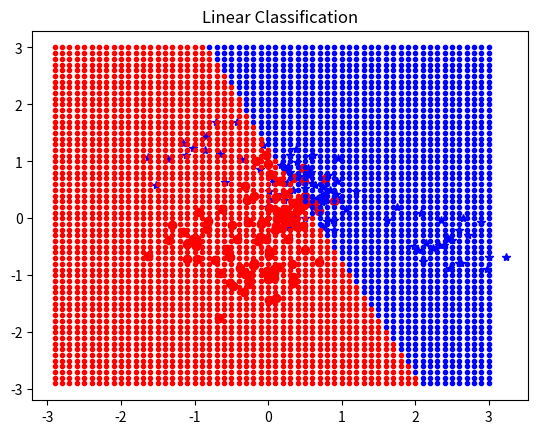
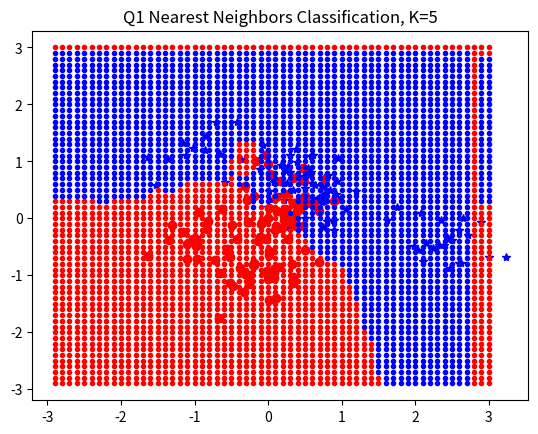
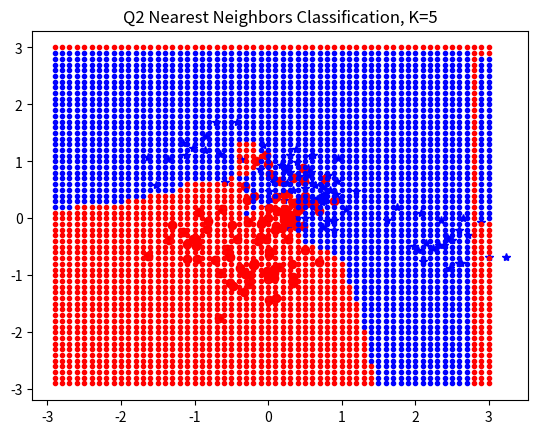

Write Python code to recreate these figures, in order.
#-------
# classification.m
# This script goes through examples in Hastie et al.'s book.
# Binary classification is performed in two ways: linear regression
# and nearest neighbors
# [redacted]
#-------

import numpy as np
from matplotlib import pyplot as plt

#-------
# parameters
#-------
num_clusters=5 # number of components (clusters) in mixture model
N=200 # total number of samples of training data
step=0.1
grid=np.arange(-3,3+step,step) # test data grid for each dimension
num_neighbors=5 # number of neighbors used in nearest neighbors

#-------
# mixture models
#-------
Gmean=np.random.randn(2,num_clusters) # locations of centers of clusters for green class
Rmean=np.random.randn(2,num_clusters) # -"- red class

#-------
# training data
#-------
samples=np.zeros((2,N)) # locations of samples in 2 dimensions
class_samples=np.zeros((N,1)) # class of each one (green or red)
cluster_variance=0.1 # variance of each cluster around its mean
for n in range(1,int(N/2)):
    Gcluster=int(np.ceil(np.random.rand(1)*num_clusters)) # select green cluster
    Rcluster=int(np.ceil(np.random.rand(1)*num_clusters)) # -"- red
    samples[:,n]=Gmean[:,Gcluster-1]+np.sqrt(cluster_variance)*np.random.randn(2) # generate green sample
    samples[:,int(n+N/2)]=Rmean[:,Rcluster-1]+np.sqrt(cluster_variance)*np.random.randn(2) # -"- red
    class_samples[n]=1 # green
    class_samples[int(n+N/2)]=0 # red

#-------
# test data - basically a 2-D grid
#-------
test_samples=np.zeros((2,np.size(grid)**2)) # locations of test samples
for n1 in range(1,np.size(grid)):
    for n2 in range(1,np.size(grid)):
        test_samples[0,int(n1+np.size(grid)*(n2-1))]=grid[n1] # first coordinate
        test_samples[1,int(n1+np.size(grid)*(n2-1))]=grid[n2] # second 

#------- 
# run classifiers on test grid
#-------
# linear model
#-------
beta,_,_,_ = np.linalg.lstsq(class_samples,np.transpose(samples)) # compute coefficients of least squares
beta=np.reshape(beta, (2,))
test_linear=(np.dot(beta,test_samples)>0.5)

#-------
# nearest neighbors 
#-------
test_NN=np.zeros((np.size(grid)**2,1)) # classification results on test data
for n1 in range(0,np.size(grid)-1):
    for n2 in range (0,np.size(grid)-1):
        distances=(grid[n1]-samples[0,:])**2+(grid[n2]-samples[1,:])**2 # distances to training samples
        distances_sort = np.sort(distances)
        distances_index = np.argsort(distances)
        neighbors=distances_index[0:num_neighbors]
        class_predicted=((np.sum(class_samples[neighbors-1])/num_neighbors)>0.5) # NN classifier
        test_NN[n1+np.size(grid)*(n2-1)-1]=class_predicted # store classification


#-------
# show data
#-------
## identify location indices (in test grid) that are red and green
r_locations=np.argwhere(np.logical_not(test_linear))
g_locations=np.argwhere(test_linear)

# linear classification plot
plt.figure()
plt.title("Linear Classification")
plt.subplot(111)
plt.plot(samples[0,1:int(N/2)],samples[1,1:int(N/2)],'b*', # green training samples
    samples[0,int(N/2+1):N],samples[1,int(N/2+1):N],'ro', # red training 
    test_samples[0,g_locations],test_samples[1,g_locations],'b.', # green test
    test_samples[0,r_locations],test_samples[1,r_locations],'r.') # red
  
plt.xlim=(-3,3) # boundaries for figure aligned with grid
plt.ylim=(-3,3)


# identify location indices (in test grid) that are red and green
r_locations=np.argwhere(np.logical_not(test_NN))
g_locations=np.argwhere(test_NN)

# NN plot
plt.figure()
plt.title("Q1 Nearest Neighbors Classification, K={}".format(num_neighbors))
plt.subplot(111)
plt.plot(samples[0,1:int(N/2-1)],samples[1,1:int(N/2-1)],'b*', # green training samples
    samples[0,int(N/2):N-1],samples[1,int(N/2):N-1],'ro', # red training 
    test_samples[0,g_locations-1],test_samples[1,g_locations-1],'b.', # green test
    test_samples[0,r_locations-1],test_samples[1,r_locations-1],'r.') # red
   
plt.xlim=(-3,3) # boundaries for figure aligned with grid
plt.ylim=(-3,3)


#%% Question 2
# Code to implement NN such that the nearest neighbor receives weight (K)/[K(K+1)/2], 
# the second nearest weight (K-1)/[K(K+1)/2], down to the K’th nearest neighbor whose weight is (1)/[K(K+1)/2]:
    
#-------
# nearest neighbors 
#-------
test_NN=np.zeros((np.size(grid)**2,1)) # classification results on test data
for n1 in range(0,np.size(grid)-1):
    for n2 in range (0,np.size(grid)-1):
        distances=(grid[n1]-samples[0,:])**2+(grid[n2]-samples[1,:])**2 # distances to training samples
        distances_sort = np.sort(distances)
        distances_index = np.argsort(distances)
        neighbors=distances_index[0:num_neighbors]
        #class_predicted=((np.sum(class_samples[neighbors-1])/num_neighbors)>0.5) # NN classifier
        tempK = num_neighbors
        allPredictions = [] #Add each neighbors weight to this list
        allWeights = [] #Add each K weight to this
        while tempK > 0:
            tempWeight = tempK / (num_neighbors*(num_neighbors+1)/2)
            allWeights.append(tempWeight)
            tempK -= 1

        for i in range(len(allWeights)):
            allPredictions.append(allWeights[i] * class_samples[neighbors-1][i])
        class_predicted = ((np.sum(allPredictions)) > 0.5)
        
        test_NN[n1+np.size(grid)*(n2-1)-1]=class_predicted # store classification


# identify location indices (in test grid) that are red and green
r_locations=np.argwhere(np.logical_not(test_NN))
g_locations=np.argwhere(test_NN)

# NN plot
plt.figure()
plt.title("Q2 Nearest Neighbors Classification, K={}".format(num_neighbors))
plt.subplot(111)
plt.plot(samples[0,1:int(N/2-1)],samples[1,1:int(N/2-1)],'b*', # green training samples
    samples[0,int(N/2):N-1],samples[1,int(N/2):N-1],'ro', # red training 
    test_samples[0,g_locations-1],test_samples[1,g_locations-1],'b.', # green test
    test_samples[0,r_locations-1],test_samples[1,r_locations-1],'r.') # red
   
plt.xlim=(-3,3) # boundaries for figure aligned with grid
plt.ylim=(-3,3)